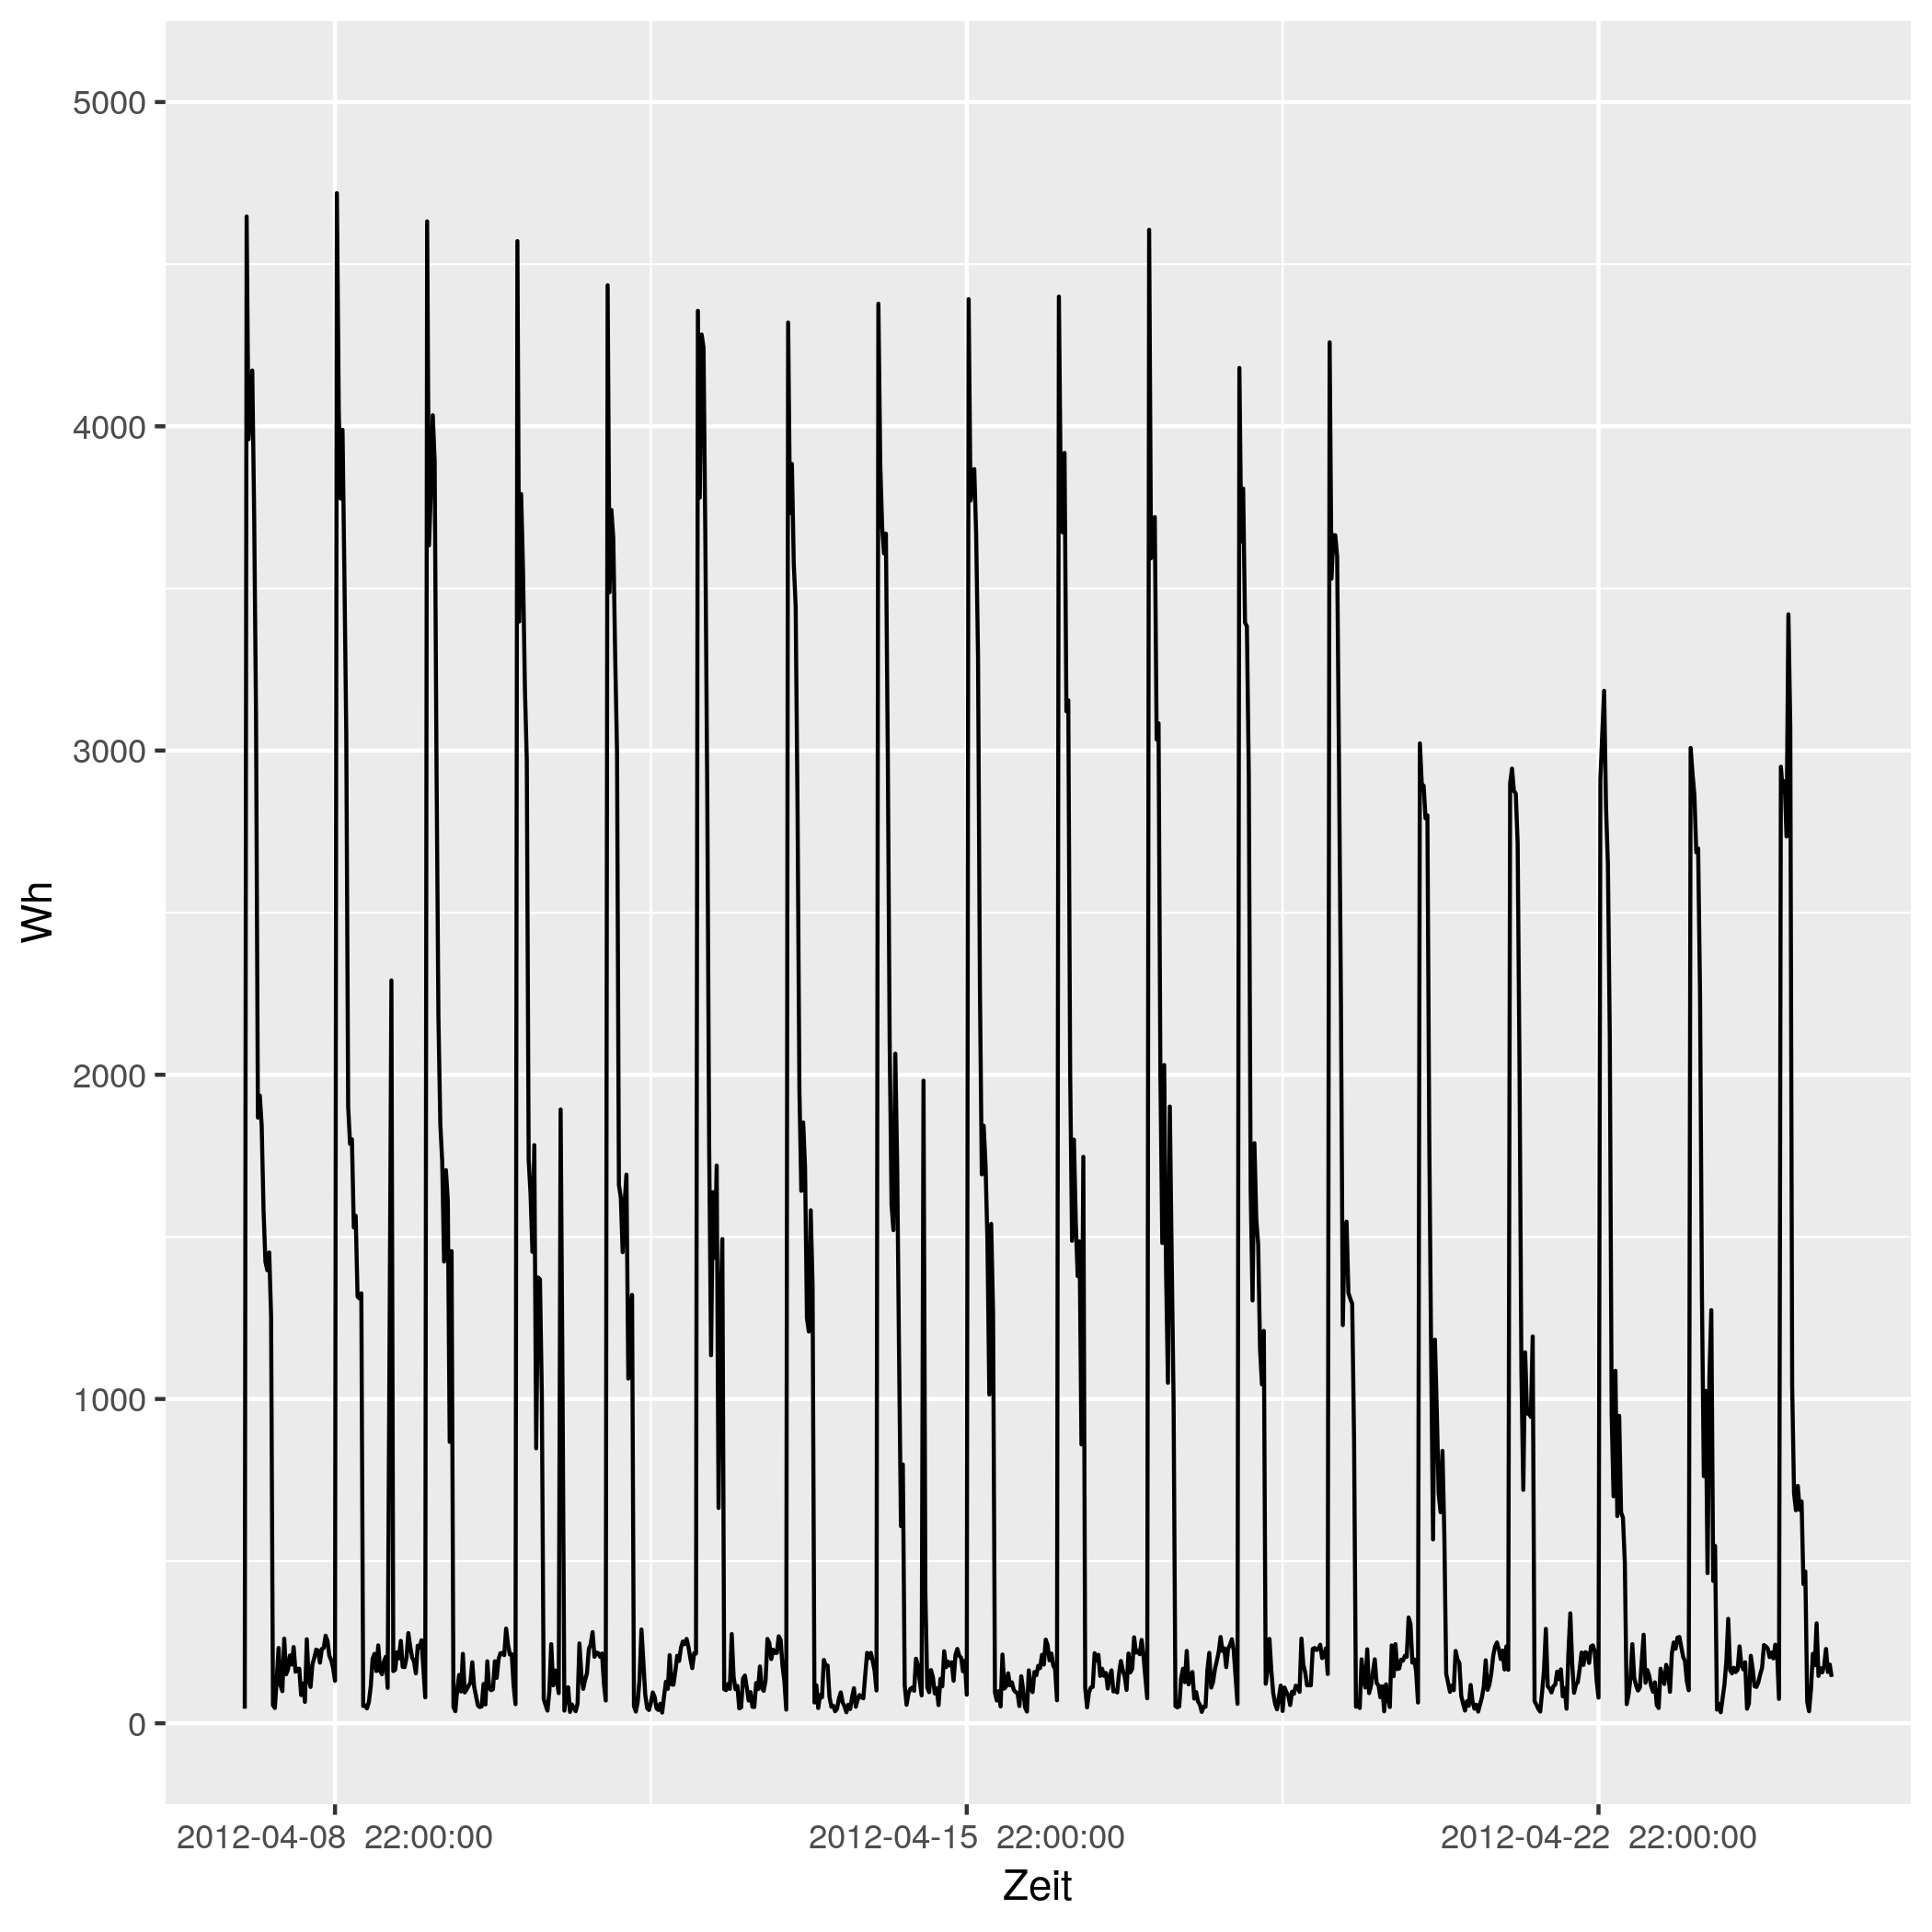

Data behind this chart, as committed beside it:
# file...... strom/strom_15.csv
# date...... Mon Nov 16 14:33:49 2020
# user...... gregor
# host...... (null)
# target.... triplex_meter 165
# trigger... (none)
# interval.. 1800
# limit..... 0
# timestamp, measured_real_energy, measured_power, measured_real_power, measured_demand, monthly_bill, price
2012-04-08 00:00:00 UTC, +0, +45+4.24074e-16d, +45, +45, +0, +30
2012-04-08 00:30:00 UTC, +22.5, +4647-3.50429e-15d, +4647, +4647, +0.675, 0.06514
2012-04-08 01:00:00 UTC, +2346, +3960+6.16835e-15d, +3960, +4647, 0.8264, 0.06514
2012-04-08 01:30:00 UTC, +4326, +4034+4.23864e-15d, +4034, +4647, 0.9553, 0.06328
2012-04-08 02:00:00 UTC, +6343, +4172+6.34281e-15d, +4172, +4647, 1.083, 0.06328
2012-04-08 02:30:00 UTC, +8429, +3730-1.96461e-15d, +3730, +4647, 1.215, 0.04793
2012-04-08 03:00:00 UTC, +10294, +3108+5.23952e-15d, +3108, +4647, 1.304, 0.04793
2012-04-08 03:30:00 UTC, +11848, +1868-4.14085e-15d, +1868, +4647, 1.379, 0.05498
2012-04-08 04:00:00 UTC, +12782, +1936+4.20569e-15d, +1936, +4647, 1.43, 0.05498
2012-04-08 04:30:00 UTC, +13750, +1843+3.31344e-15d, +1843, +4647, 1.483, 0.05414
2012-04-08 05:00:00 UTC, 14672, +1580-2.96315e-15d, +1580, +4647, 1.533, 0.05414
2012-04-08 05:30:00 UTC, 15462, +1423-1.00133e-15d, +1423, +4647, 1.576, 0.05269
2012-04-08 06:00:00 UTC, +16173, +1397+5.68265e-15d, +1397, +4647, 1.614, 0.05269
2012-04-08 06:30:00 UTC, 16872, +1452-5.60759e-15d, +1452, +4647, 1.65, 0.02568
2012-04-08 07:00:00 UTC, 17598, +1258+3.23618e-16d, +1258, +4647, 1.669, 0.02568
2012-04-08 07:30:00 UTC, 18226, +56-3.8621e-15d, +56, +4647, 1.685, 0.04876
2012-04-08 08:00:00 UTC, 18254, +47-2.70686e-16d, +47, +4647, 1.687, 0.04876
2012-04-08 08:30:00 UTC, +18278, +134+2.56343e-15d, +134, +4647, 1.688, 0.06073
2012-04-08 09:00:00 UTC, +18345, +232-8.77394e-16d, +232, +4647, 1.692, 0.06073
2012-04-08 09:30:00 UTC, +18461, +117-2.17474e-16d, +117, +4647, 1.699, 0.06744
2012-04-08 10:00:00 UTC, 18520, +99+3.85522e-16d, +99, +4647, 1.703, 0.06744
2012-04-08 10:30:00 UTC, +18569, +261-8.77394e-16d, +261, +4647, 1.706, 0.07714
2012-04-08 11:00:00 UTC, 18700, +151+5.64496e-15d, +151, +4647, 1.716, 0.07714
2012-04-08 11:30:00 UTC, +18775, +166+5.05823e-15d, +166, +4647, 1.722, 0.1151
2012-04-08 12:00:00 UTC, +18858, +209+2.80011e-15d, +209, +4647, 1.732, 0.1151
2012-04-08 12:30:00 UTC, 18962, +181+1.40577e-15d, +181, +4647, 1.744, 0.3145
2012-04-08 13:00:00 UTC, +19053, +235-4.87234e-15d, +235, +4647, +1.772, 0.3145
2012-04-08 13:30:00 UTC, 19170, +159+8.0014e-16d, +159, +4647, 1.809, 0.1033
2012-04-08 14:00:00 UTC, +19250, +168-6.0582e-15d, +168, +4647, 1.817, 0.1033
2012-04-08 14:30:00 UTC, +19334, +168-6.0582e-16d, +168, +4647, 1.826, 0.1075
2012-04-08 15:00:00 UTC, +19418, +87-6.28799e-15d, +87, +4647, 1.835, 0.1075
2012-04-08 15:30:00 UTC, 19462, +123+8.27461e-16d, +123, +4647, 1.84, 0.09098
2012-04-08 16:00:00 UTC, +19523, +66+4.62626e-15d, +66, +4647, 1.845, 0.09098
2012-04-08 16:30:00 UTC, +19556, +259-1.57186e-15d, +259, +4647, 1.848, 0.09947
2012-04-08 17:00:00 UTC, 19686, +138+1.10628e-15d, +138, +4647, 1.861, 0.09947
2012-04-08 17:30:00 UTC, 19754, +112+6.13393e-15d, +112, +4647, 1.868, 0.1634
2012-04-08 18:00:00 UTC, 19810, +182+2.09707e-15d, +182, +4647, 1.877, 0.1634
2012-04-08 18:30:00 UTC, 19902, +202+2.0154e-15d, +202, +4647, 1.892, 0.1888
2012-04-08 19:00:00 UTC, 20002, +227+5.49241e-15d, +227, +4647, 1.911, 0.1888
2012-04-08 19:30:00 UTC, +20116, +224+5.33879e-15d, +224, +4647, 1.932, 0.1226
2012-04-08 20:00:00 UTC, +20228, +187-1.36067e-15d, +187, +4647, 1.946, 0.1226
2012-04-08 20:30:00 UTC, 20322, +229-5.88889e-15d, +229, +4647, 1.958, 0.2817
2012-04-08 21:00:00 UTC, +20436, +232+4.16762e-15d, +232, +4647, 1.99, 0.2817
2012-04-08 21:30:00 UTC, +20552, +270+9.42387e-17d, +270, +4647, 2.023, 0.2406
2012-04-08 22:00:00 UTC, +20687, +254+1.70297e-15d, +254, +4647, 2.055, 0.2406
2012-04-08 22:30:00 UTC, +20814, +208-6.11645e-15d, +208, +4647, 2.086, 0.08283
2012-04-08 23:00:00 UTC, +20918, +194+2.62314e-15d, +194, +4647, 2.094, 0.08283
2012-04-08 23:30:00 UTC, +21015, +170-4.19085e-15d, +170, +4647, 2.102, 0.08101
2012-04-09 00:00:00 UTC, +21100, +131-3.69041e-15d, +131, +4647, 2.109, 0.08101
2012-04-09 00:30:00 UTC, 21166, +4719-3.45082e-16d, +4719, +4719, 2.114, 0.06234
2012-04-09 01:00:00 UTC, +23525, +4050+3.71929e-15d, +4050, +4719, 2.261, 0.06234
2012-04-09 01:30:00 UTC, +25550, +3777-3.12582e-15d, +3777, +4719, 2.388, 0.0584
... 793 more rows
